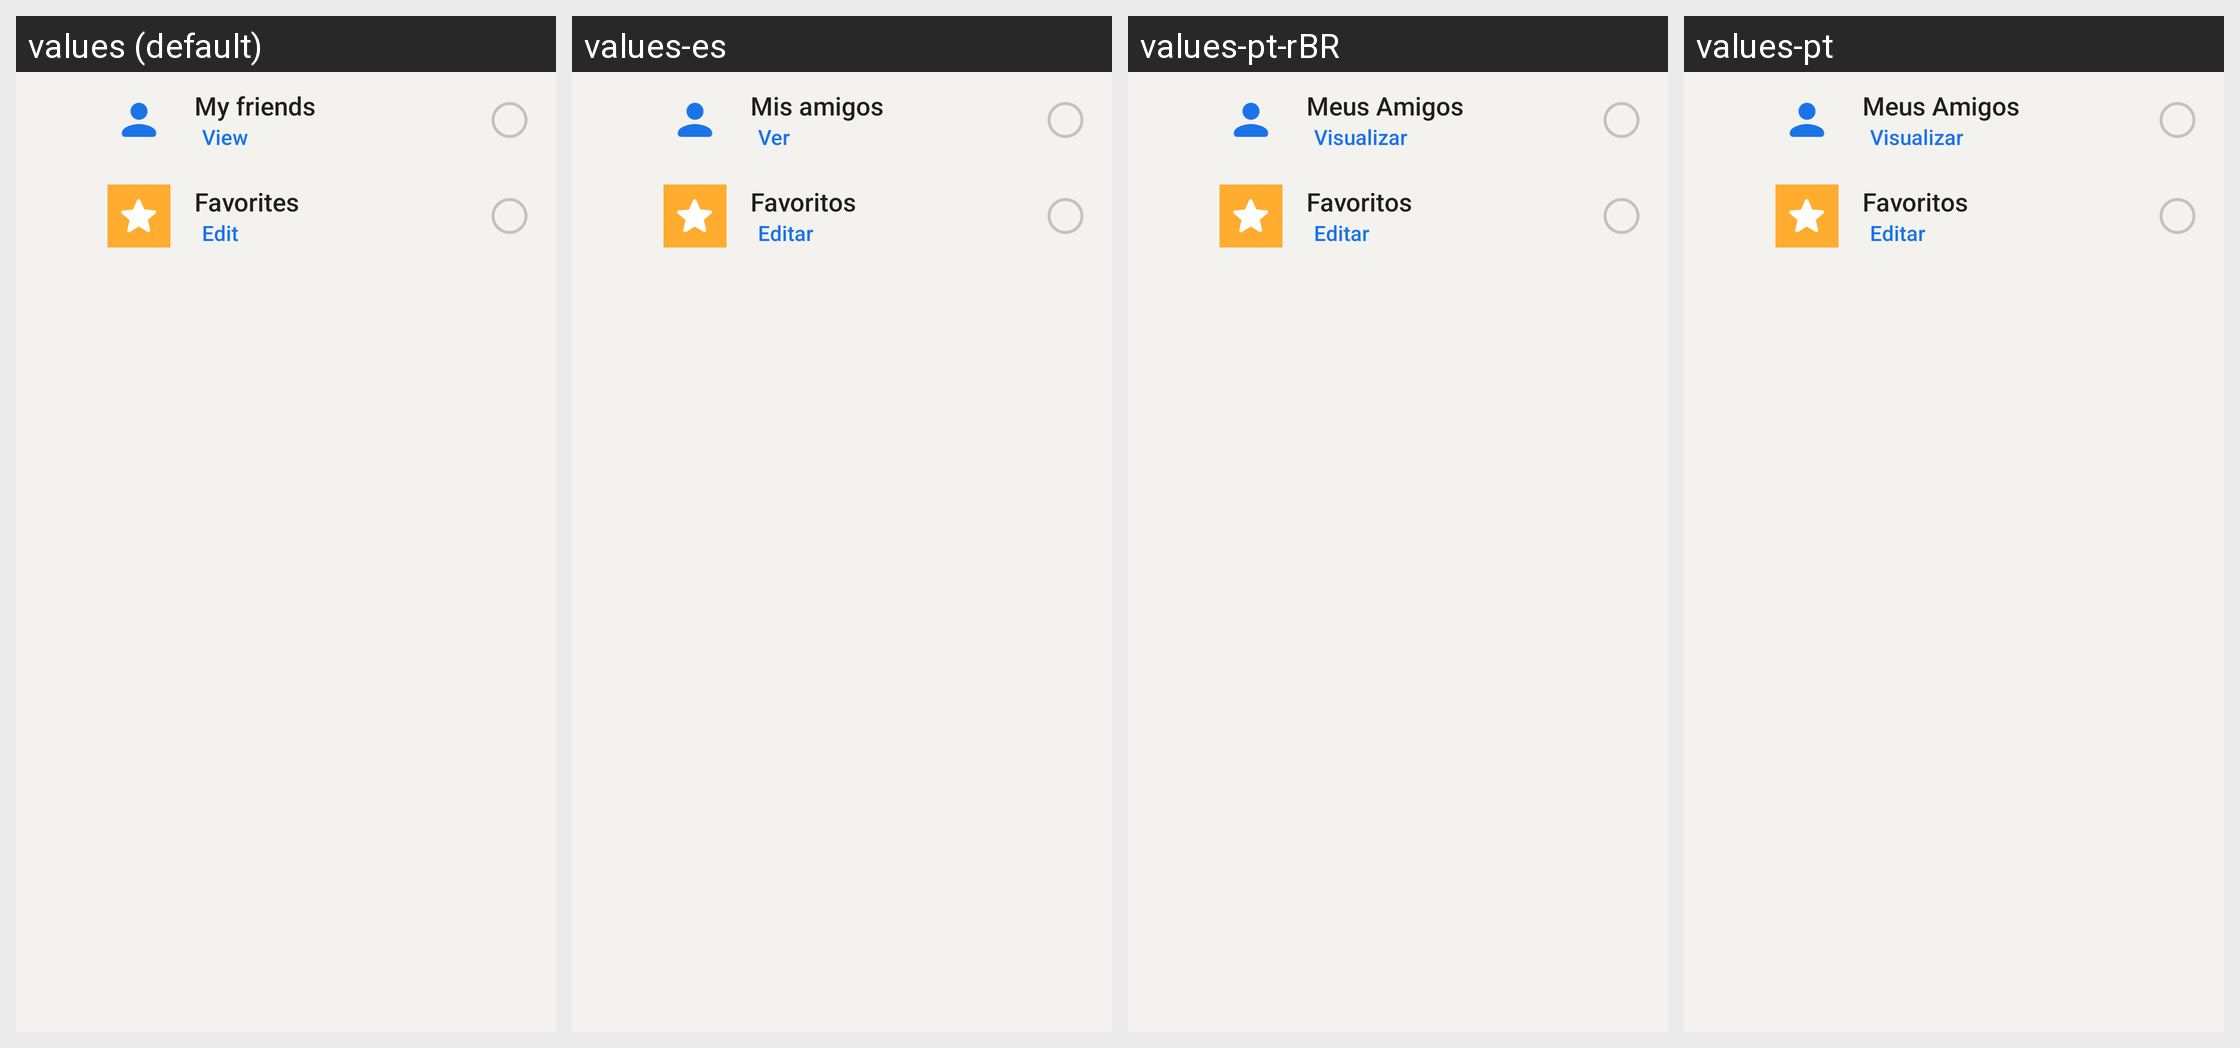

Translations of the strings shown on this Android screen, per locale in the grid:
Android screen res/layout/compose_share_destination_home.xml rendered under 4 locales, left to right: values (default), values-es, values-pt-rBR, values-pt. Device: Nexus 5 (rendered at 1080×1920; each locale shown at half size, 540×960, under a caption strip naming it); theme AppTheme.
Other locales in the repository, not shown: values-ar, values-bg, values-cs, values-de, values-el, values-fa, values-fr, values-hi, values-id, values-in, values-nl, values-pl, values-ru, values-tr.
Strings drawn on this screen, with the default value and each locale's value (text and hints the layout hard-codes, and strings that could not be matched under every locale, appear in the picture but are not listed):

my_contacts_title
  values: My friends
  values-es: Mis amigos
  values-pt-rBR: Meus Amigos
  values-pt: Meus Amigos

compose_share_view_contacts
  values: View
  values-es: Ver
  values-pt-rBR: Visualizar
  values-pt: Visualizar

contact_favorites
  values: Favorites
  values-es: Favoritos
  values-pt-rBR: Favoritos
  values-pt: Favoritos

compose_share_edit_favorites
  values: Edit
  values-es: Editar
  values-pt-rBR: Editar
  values-pt: Editar
